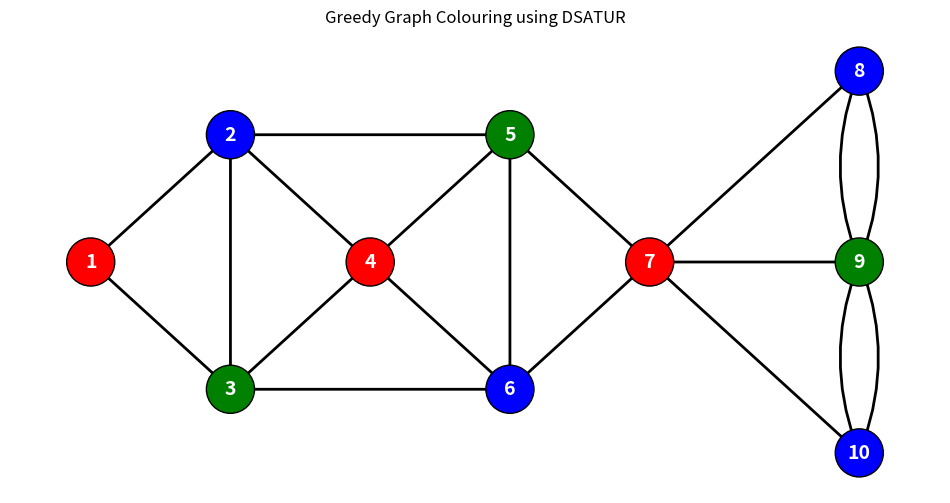

Generate this figure with matplotlib:
import networkx as nx
import matplotlib.pyplot as plt
G = nx.MultiGraph()
edges = [
    (1,2),
    (1,3),
    (2,3),
    (2,4),
    (3,4),
    (2,5),
    (4,5),
    (3,6),
    (4,6),
    (5,6),
    (5,7),
    (6,7),
    (7,8),
    (7,9),
    (7,10),
    (8,9),
    (8,9),
    (9,10),
    (9,10)
]
G.add_edges_from(edges)
colors = nx.coloring.greedy_color(
    G,
    strategy="saturation_largest_first"
)
color_map = {
    0:"red",1:"green",2:"blue",3:"yellow",4:"orange",5:"purple"
}
node_colors = [
    color_map[colors[node]]
    for node in G.nodes()
]
pos = {
    1:(-6,0),
    2:(-4,1),
    3:(-4,-1),
    4:(-2,0),
    5:(0,1),
    6:(0,-1),
    7:(2,0),
    8:(5,1.5),
    9:(5,0),
    10:(5,-1.5)
}
plt.figure(figsize=(12,6))
nx.draw_networkx_nodes(
    G,
    pos,
    node_color=node_colors,
    node_size=1200,
    edgecolors="black"
)
nx.draw_networkx_labels(
    G,
    pos,
    font_size=14,
    font_weight="bold",
    font_color="white"
)
normal_edges=[]
parallel_89=[]
parallel_910=[]
for u,v,key in G.edges(keys=True):
    if (u,v)==(8,9) or (u,v)==(9,8):
        parallel_89.append((u,v))
    elif (u,v)==(9,10) or (u,v)==(10,9):
        parallel_910.append((u,v))
    else:
        normal_edges.append((u,v))
nx.draw_networkx_edges(
    G,
    pos,
    edgelist=normal_edges,
    width=2
)
nx.draw_networkx_edges(
    G,
    pos,
    edgelist=[(8,9)],
    width=2,
    connectionstyle="arc3,rad=.2"
)
nx.draw_networkx_edges(
    G,
    pos,
    edgelist=[(8,9)],
    width=2,
    connectionstyle="arc3,rad=-.2"
)
nx.draw_networkx_edges(
    G,
    pos,
    edgelist=[(9,10)],
    width=2,
    connectionstyle="arc3,rad=.2"
)
nx.draw_networkx_edges(
    G,
    pos,
    edgelist=[(9,10)],
    width=2,
    connectionstyle="arc3,rad=-.2"
)
print("\nVertex Colouring:\n")
for node in G.nodes():
    print(
        "Vertex",
        node,
        "→",
        color_map[colors[node]].upper()
    )
print("\nChromatic Number =",len(set(colors.values())))
plt.title("Greedy Graph Colouring using DSATUR")
plt.axis("off")
plt.show()
